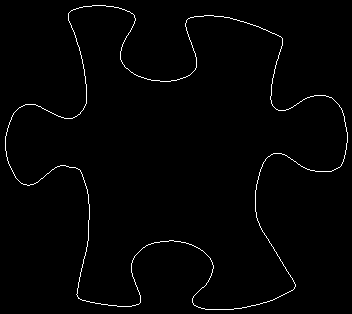

The file beside this chart, header and first rows:
5, 136
5, 137
5, 138
5, 139
5, 140
5, 141
5, 142
5, 143
5, 144
5, 145
5, 146
5, 147
5, 148
5, 149
5, 150
6, 151
6, 152
6, 153
6, 154
6, 155
6, 156
7, 157
7, 158
7, 159
7, 160
8, 161
8, 162
8, 163
9, 164
9, 165
10, 166
10, 167
11, 168
11, 169
12, 170
12, 171
13, 172
13, 173
14, 174
14, 175
15, 176
15, 177
16, 178
17, 179
18, 180
19, 181
20, 182
21, 183
22, 183
23, 184
24, 184
25, 184
26, 184
27, 185
28, 185
29, 185
30, 184
31, 184
32, 184
33, 184
34, 183
... 1,427 more rows
